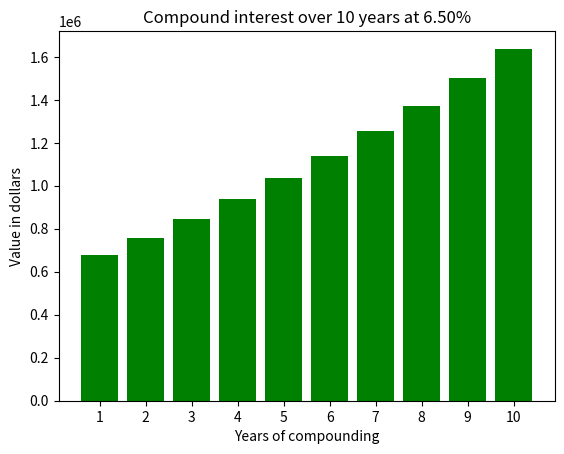

The script that saved this image:
import matplotlib.pyplot as plt
from matplotlib import pylab

# variables to play with
principal = 600000
interest = .065
percentage = "{:.2%}".format(interest)
numCompounds = 12
yearCounter = 0
growthYears = 10
contribution = 36000
testInterest = []
left = [1, 2, 3, 4, 5, 6, 7, 8, 9, 10] # x-coordinates of left sides of bars
height = [10, 24, 36, 40, 5] # heights of bars
tick_label = [1, 2, 3, 4, 5, 6, 7, 8, 9, 10] # labels for bars

# calculate compound interest
def calcInterest(principal, interest, numCompounds, contribution):
	accrued = (principal * (1 + (interest / numCompounds)) ** numCompounds) - principal
	principal = principal + accrued
	principal += contribution
	return principal, accrued

# show YOY summary
while yearCounter < growthYears:
    yearCounter += 1
    principal, interestDelta = calcInterest(principal, interest, numCompounds, contribution)
    principal = round(principal, 2)
    interestDelta = round(interestDelta, 2)
    testInterest.append(principal)
    # tick_label.append(interestDelta)
    print(f'Year {yearCounter} Total: ${principal} | Interest: ${interestDelta}')
    print(f'{testInterest}')

# plot title
plt.title(f'Compound interest over {growthYears} years at {percentage}')
plt.bar(left, testInterest, tick_label = tick_label, width = 0.8, color = ['green']) # plotting a bar chart
plt.ylabel('Value in dollars') # naming the y-axis
plt.xlabel('Years of compounding')# naming the x-axis
plt.show() # function to show the plot chart